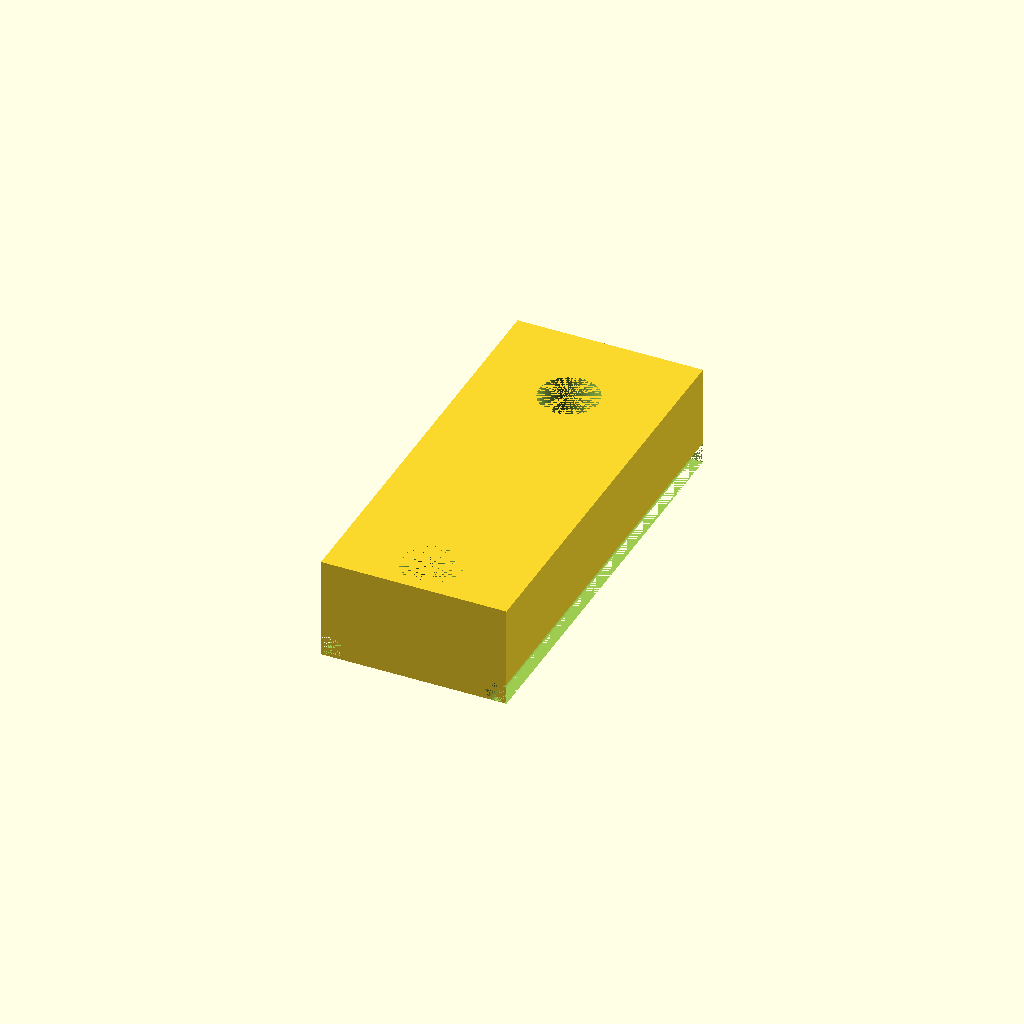
Cell 1: the model at its default parameters.
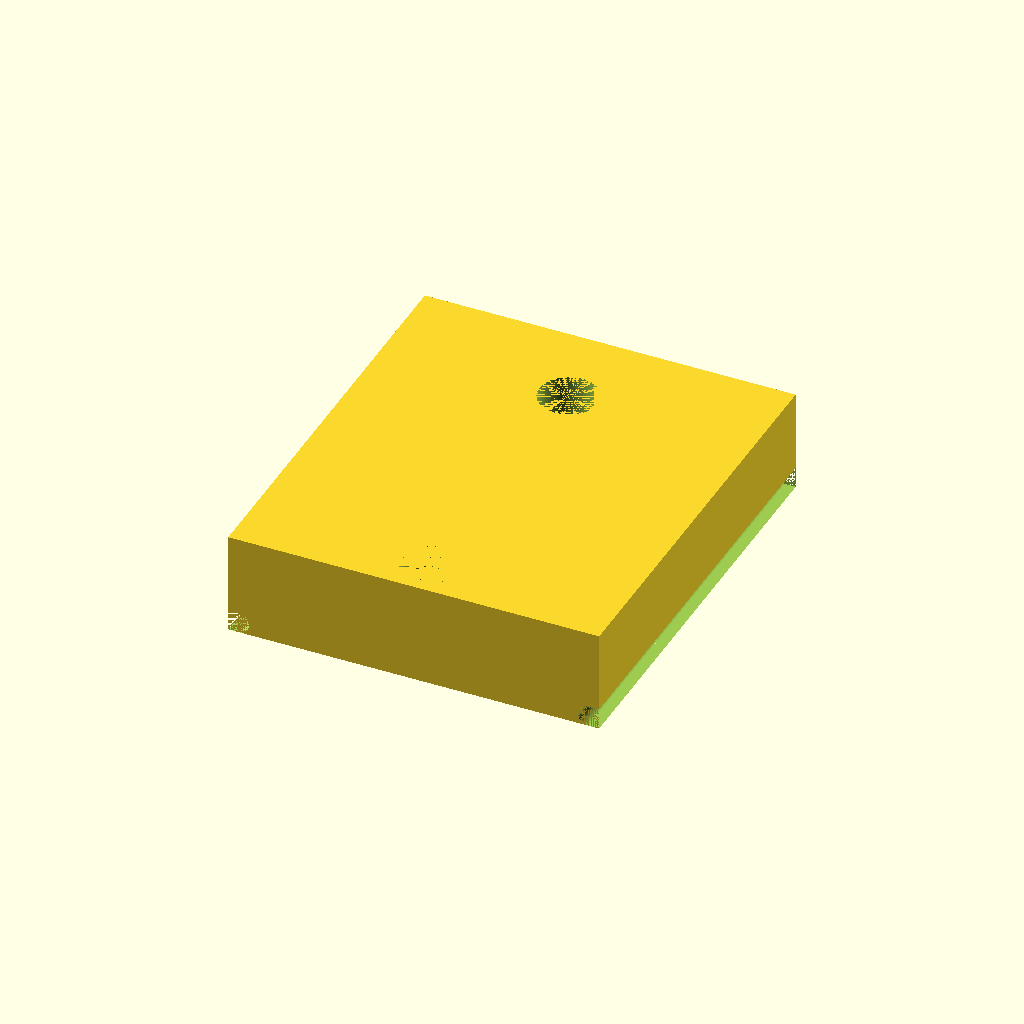
Cell 2: the same model with WIDTH = 44.
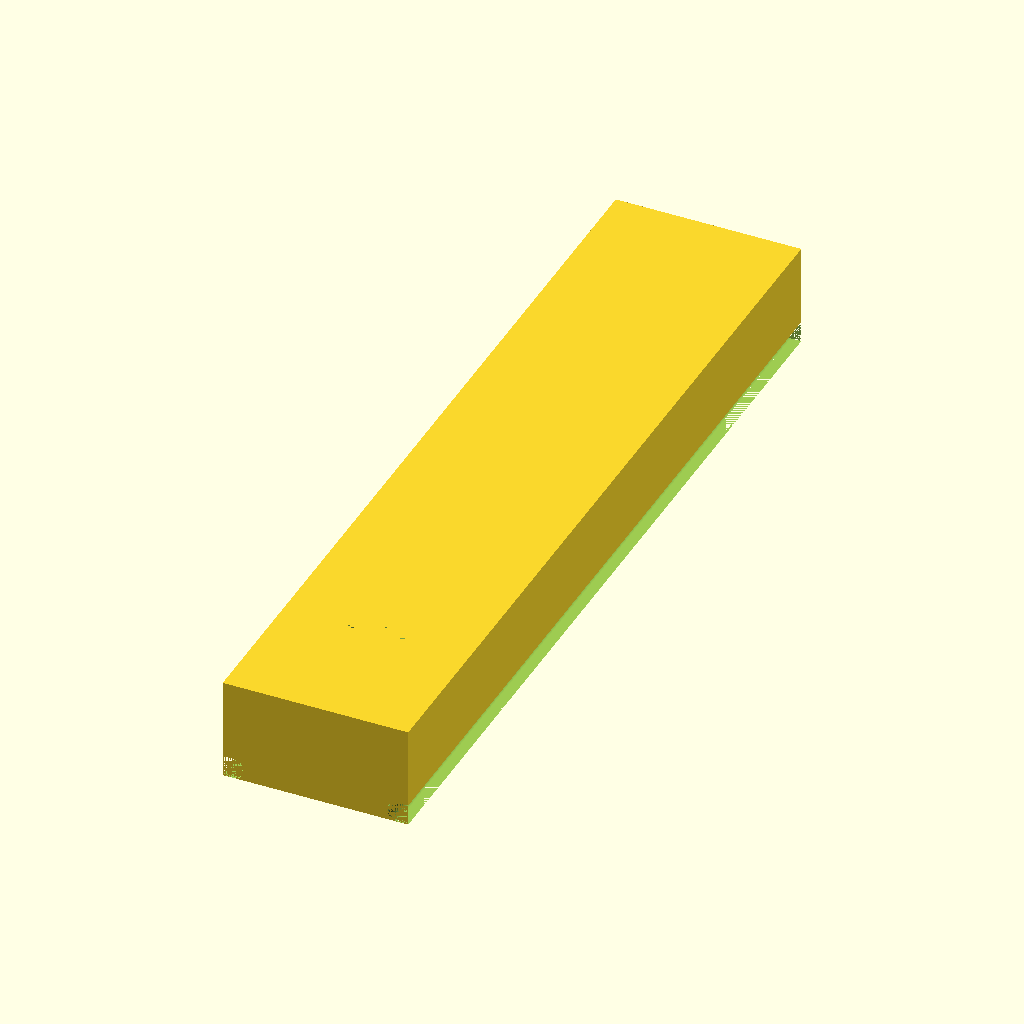
Cell 3: the same model with LENGTH = 100.
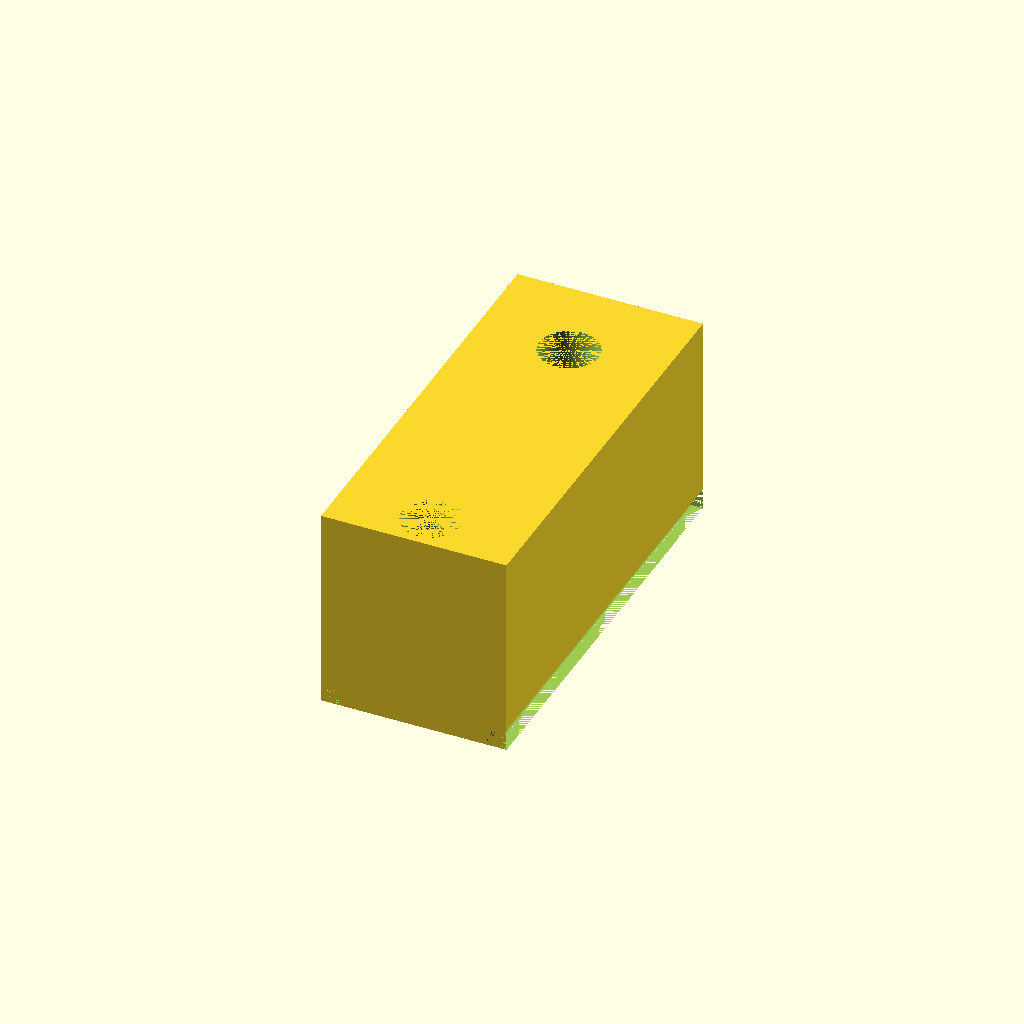
Cell 4: the same model with HEIGHT = 24.2.
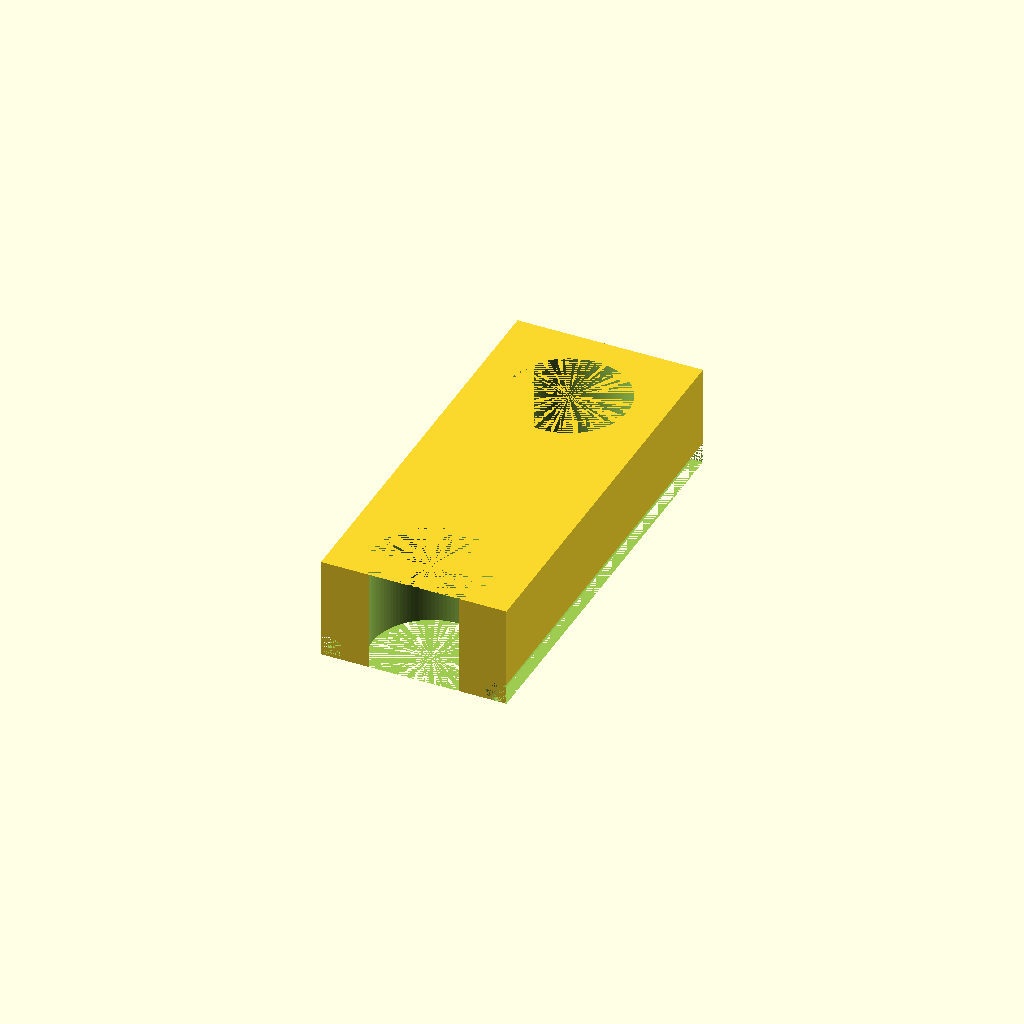
Cell 5: MOUNTING_HOLE_DIA = 14 (everything else at default).
All cells are drawn from one camera (rotation 55°, 0°, 25°, orthographic, colour scheme Cornfield), so only the parameter changes between them.
OpenSCAD source file tool-parts/static-grass-strainer-adapter.scad:
WIDTH = 22;
LENGTH = 50;
HEIGHT = 12.1;

MOUNTING_HOLE_DIA = 7;
MOUNTING_HOLE_SPACING = 35;
MOUNTING_HOLE_OFFSET = 12 - (LENGTH - MOUNTING_HOLE_SPACING);

STRAINER_ARM_DIA = 2.5;

$fn = 100;

difference() {
    cube(size = [WIDTH, LENGTH, HEIGHT], center = true);

    for(i = [-1, 1]) {
        translate([0, i * MOUNTING_HOLE_SPACING/2 + MOUNTING_HOLE_OFFSET, 0])
        cylinder(d = MOUNTING_HOLE_DIA, h = HEIGHT, center = true);

        hull() {
            translate([i * (WIDTH - STRAINER_ARM_DIA)/2, 0, -(HEIGHT - STRAINER_ARM_DIA)/2])
            rotate([90, 0, 0])
            cylinder(d = STRAINER_ARM_DIA, h = LENGTH, center = true);

            translate([i * WIDTH/2, 0, -(HEIGHT - STRAINER_ARM_DIA)/2])
            rotate([90, 0, 0])
            cylinder(d = STRAINER_ARM_DIA, h = LENGTH, center = true);
        }
    }
}
Customizer parameters (derived from the source; name, type, default, range or options):
WIDTH: number, default 22
LENGTH: number, default 50
HEIGHT: number, default 12.1
MOUNTING_HOLE_DIA: number, default 7
MOUNTING_HOLE_SPACING: number, default 35
STRAINER_ARM_DIA: number, default 2.5
